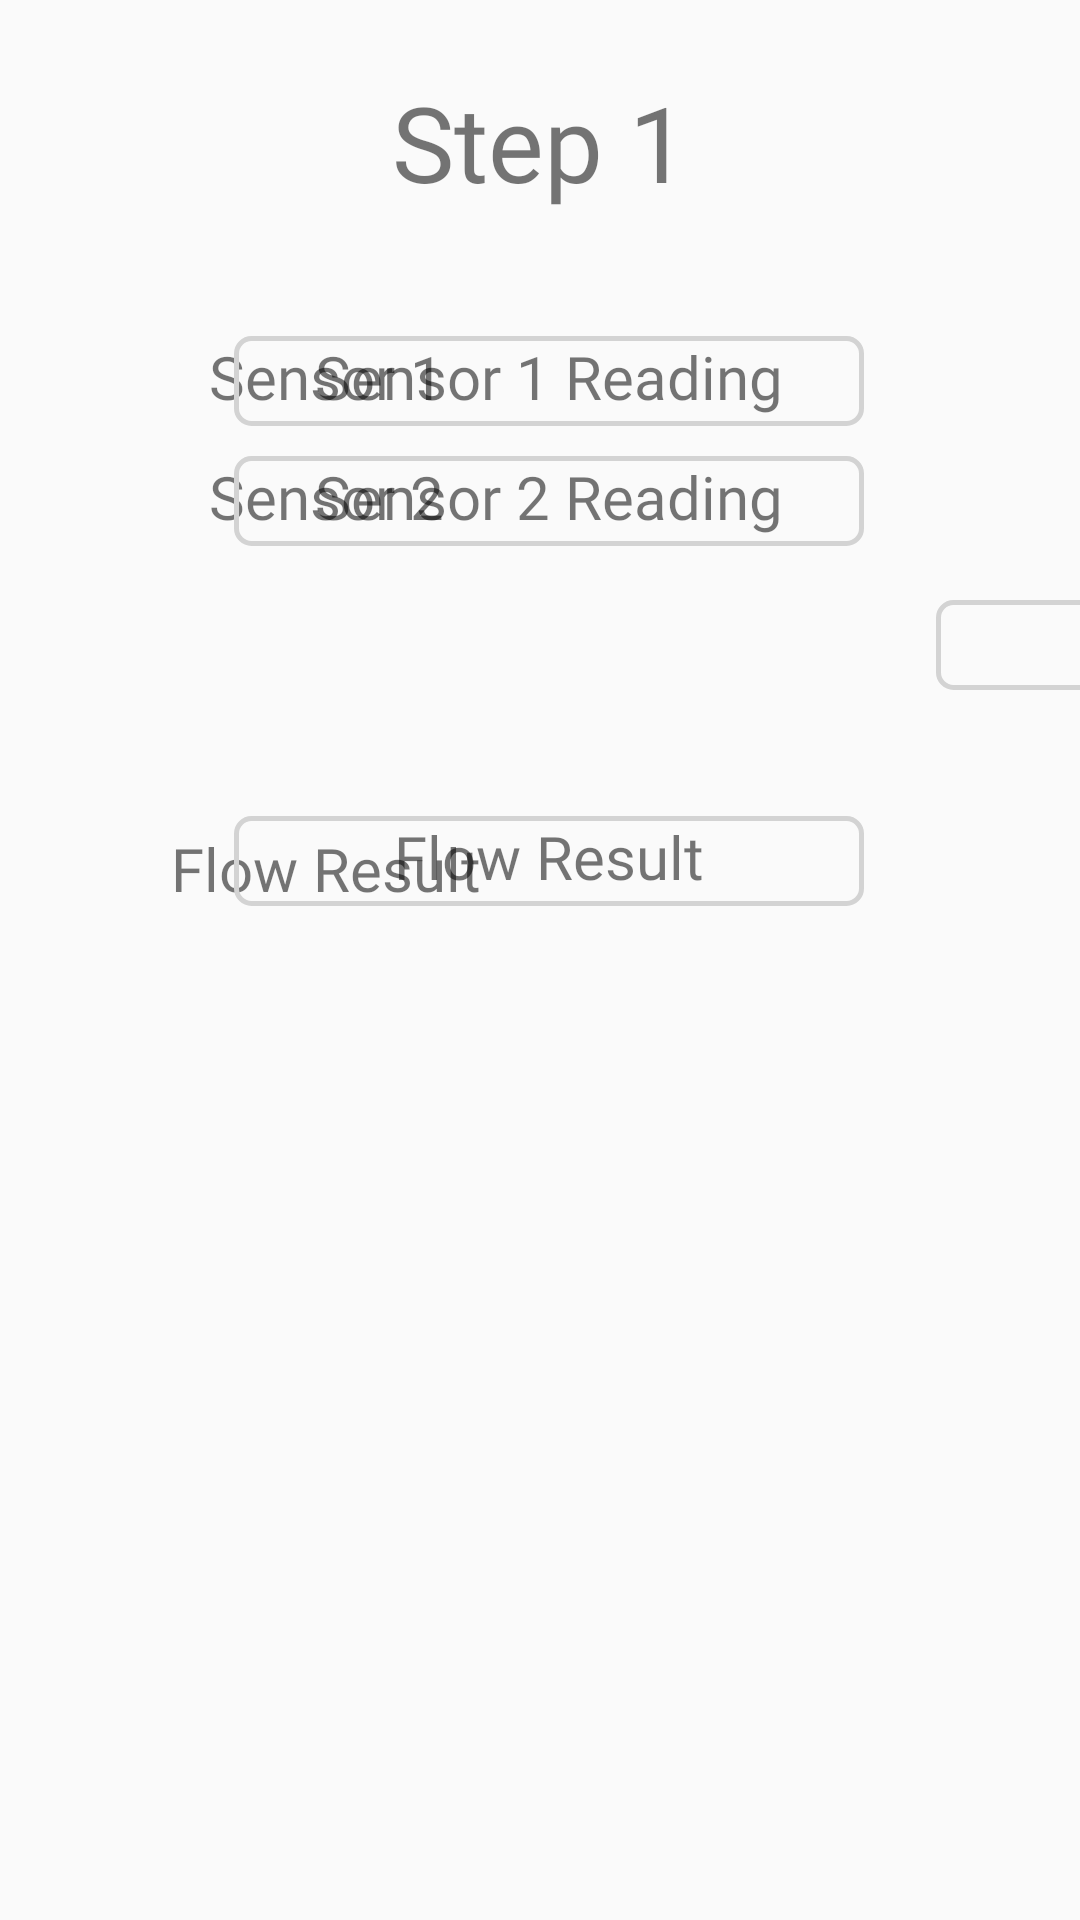

Reconstruct the res/layout file that produces this screen, plus the resources it refers to.
<!-- AndroidManifest.xml: application theme AppTheme -->
<!-- res/layout/step1.xml -->
<?xml version="1.0" encoding="utf-8"?>
<androidx.constraintlayout.widget.ConstraintLayout xmlns:android="http://schemas.android.com/apk/res/android"
    xmlns:app="http://schemas.android.com/apk/res-auto"
    xmlns:tools="http://schemas.android.com/tools"
    android:layout_width="match_parent"
    android:layout_height="match_parent">

    <TextView
        android:layout_width="wrap_content"
        android:layout_height="wrap_content"
        android:layout_marginTop="24dp"
        android:text="Step 1"
        android:textAlignment="center"
        android:textSize="35dp"
        android:fontFamily="@font/open_sans_light"
        app:layout_constraintEnd_toEndOf="parent"
        app:layout_constraintStart_toStartOf="parent"
        app:layout_constraintTop_toTopOf="parent" />

    <TextView
        android:layout_width="126dp"
        android:layout_height="27dp"
        android:layout_marginTop="112dp"
        android:fontFamily="@font/open_sans_light"
        android:text="Sensor 1"
        android:textAlignment="center"
        android:textSize="20dp"
        app:layout_constraintEnd_toEndOf="parent"
        app:layout_constraintHorizontal_bias="0.195"
        app:layout_constraintStart_toStartOf="parent"
        app:layout_constraintTop_toTopOf="parent" />

    <TextView
        android:id="@+id/sensorReading1"
        android:layout_width="210dp"
        android:layout_height="30dp"
        android:layout_marginTop="112dp"
        android:background="@drawable/custom_button"
        android:fontFamily="@font/open_sans_light"
        android:text="Sensor 1 Reading"
        android:textAlignment="center"
        android:textSize="20dp"
        app:layout_constraintEnd_toEndOf="parent"
        app:layout_constraintHorizontal_bias="0.52"
        app:layout_constraintStart_toStartOf="parent"
        app:layout_constraintTop_toTopOf="parent" />

    <TextView
        android:layout_width="126dp"
        android:layout_height="27dp"
        android:layout_marginTop="152dp"
        android:fontFamily="@font/open_sans_light"
        android:text="Sensor 2"
        android:textAlignment="center"
        android:textSize="20dp"
        app:layout_constraintEnd_toEndOf="parent"
        app:layout_constraintHorizontal_bias="0.195"
        app:layout_constraintStart_toStartOf="parent"
        app:layout_constraintTop_toTopOf="parent" />

    <TextView
        android:id="@+id/sensorReading2"
        android:layout_width="210dp"
        android:layout_height="30dp"
        android:layout_marginTop="152dp"
        android:background="@drawable/custom_button"
        android:fontFamily="@font/open_sans_light"
        android:text="Sensor 2 Reading"
        android:textAlignment="center"
        android:textSize="20dp"
        app:layout_constraintEnd_toEndOf="parent"
        app:layout_constraintHorizontal_bias="0.52"
        app:layout_constraintStart_toStartOf="parent"
        app:layout_constraintTop_toTopOf="parent" />

    <Button
        android:id="@+id/set_flow"
        android:layout_width="155dp"
        android:layout_height="60dp"
        android:layout_marginStart="544dp"
        android:layout_marginLeft="544dp"
        android:layout_marginTop="188dp"
        android:background="@drawable/custom_button"
        android:fontFamily="@font/open_sans_regular"
        android:text="Set Flow"
        android:textAllCaps="false"
        android:textColor="#008cd0"
        android:textSize="17dp"
        app:layout_constraintStart_toStartOf="parent"
        app:layout_constraintTop_toTopOf="parent" />

    <EditText
        android:id="@+id/flowInput"
        android:layout_width="215dp"
        android:layout_height="30dp"
        android:layout_marginLeft="312dp"
        android:layout_marginTop="200dp"
        android:background="@drawable/custom_button"
        android:fontFamily="@font/open_sans_light"
        android:hint="Flow Value"
        android:inputType="number"
        android:textAlignment="center"
        app:layout_constraintStart_toStartOf="parent"
        app:layout_constraintTop_toTopOf="parent" />

    <TextView
        android:layout_width="126dp"
        android:layout_height="27dp"
        android:layout_marginTop="276dp"
        android:text="Flow Result"
        android:textAlignment="center"
        android:textSize="20dp"
        android:fontFamily="@font/open_sans_light"
        app:layout_constraintEnd_toEndOf="parent"
        app:layout_constraintHorizontal_bias="0.195"
        app:layout_constraintStart_toStartOf="parent"
        app:layout_constraintTop_toTopOf="parent" />

    <TextView
        android:id="@+id/flowResult"
        android:layout_width="210dp"
        android:layout_height="30dp"
        android:layout_marginTop="272dp"
        android:background="@drawable/custom_button"
        android:fontFamily="@font/open_sans_light"
        android:text="Flow Result"
        android:textAlignment="center"
        android:textSize="20dp"
        app:layout_constraintEnd_toEndOf="parent"
        app:layout_constraintHorizontal_bias="0.52"
        app:layout_constraintStart_toStartOf="parent"
        app:layout_constraintTop_toTopOf="parent" />

    <Button
        android:id="@+id/next_step"
        android:layout_width="155dp"
        android:layout_height="60dp"
        android:layout_marginStart="544dp"
        android:layout_marginLeft="544dp"
        android:layout_marginTop="260dp"
        android:background="@drawable/custom_button"
        android:fontFamily="@font/open_sans_regular"
        android:text="Next Step"
        android:textAllCaps="false"
        android:textColor="#008cd0"
        android:textSize="17dp"
        app:layout_constraintStart_toStartOf="parent"
        app:layout_constraintTop_toTopOf="parent" />


</androidx.constraintlayout.widget.ConstraintLayout>
<!-- resources referenced by this layout -->
<resources>
  <!-- drawable custom_button (drawable) -->
  <?xml version="1.0" encoding="utf-8"?>
  <shape xmlns:android="http://schemas.android.com/apk/res/android" android:shape="rectangle">
  
      <corners android:radius="15px"/>
      <stroke android:width="5px" android:color="#D3D3D3" />
  
  </shape>
  <style name="AppTheme" parent="Theme.AppCompat.Light.DarkActionBar">
          
  
  
          <item name="colorPrimary">#e68c07</item>
          <item name="colorPrimaryDark">#edaf02</item>
          <item name="colorAccent">@color/colorAccent</item>
      </style>
  <color name="colorAccent">#D81B60</color>
</resources>
